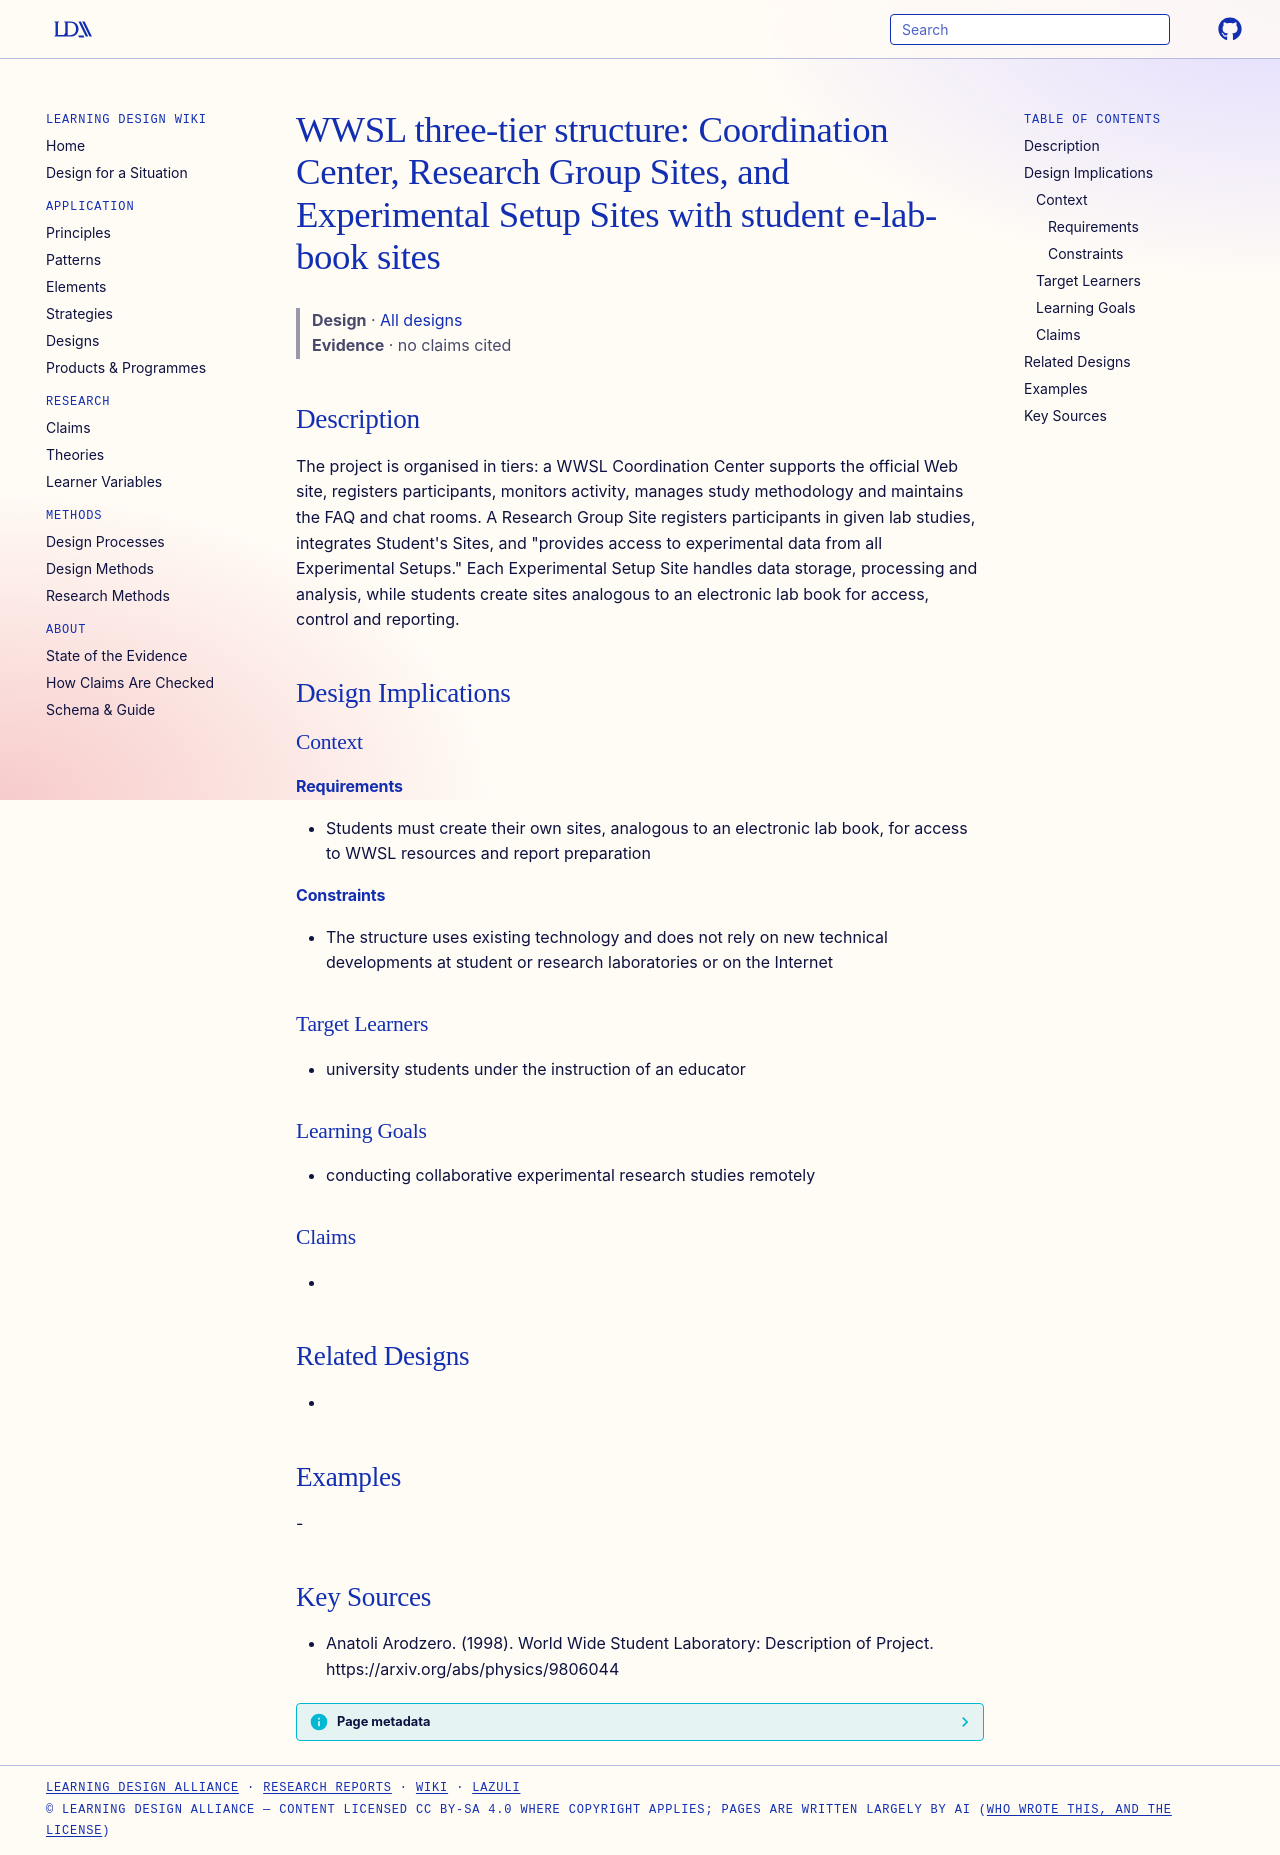

repository: Learning-Design-Alliance/learning-wiki · page: designs/wwsl-three-tier-structure/index.html · generator: mkdocs

---
type: design
id: wwsl-three-tier-structure
title: "WWSL three-tier structure: Coordination Center, Research Group Sites, and Experimental Setup Sites with student e-lab-book sites"
description: "The project is organised in tiers: a WWSL Coordination Center supports the official Web site, registers participants, monitors activity, manages study methodology and maintains the FAQ and chat rooms."
status: review
generated:
  by: "process:settle-candidates"
  at: 2026-11-22
sources:
  - id: anatoli-arodzero-1998
    resource: "https://arxiv.org/abs/physics/9806044"
    title: "Anatoli Arodzero. (1998). World Wide Student Laboratory: Description of Project. https://arxiv.org/abs/physics/9806044"
    author: Anatoli Arodzero
---

# WWSL three-tier structure: Coordination Center, Research Group Sites, and Experimental Setup Sites with student e-lab-book sites

> **Design** · [All designs](index.md)
> **Evidence** · no claims cited

## Description
The project is organised in tiers: a WWSL Coordination Center supports the official Web site, registers participants, monitors activity, manages study methodology and maintains the FAQ and chat rooms. A Research Group Site registers participants in given lab studies, integrates Student's Sites, and "provides access to experimental data from all Experimental Setups." Each Experimental Setup Site handles data storage, processing and analysis, while students create sites analogous to an electronic lab book for access, control and reporting.

## Design Implications

### Context
#### Requirements
- Students must create their own sites, analogous to an electronic lab book, for access to WWSL resources and report preparation
#### Constraints
- The structure uses existing technology and does not rely on new technical developments at student or research laboratories or on the Internet

### Target Learners
- university students under the instruction of an educator

### Learning Goals
- conducting collaborative experimental research studies remotely

### Claims
- 

## Related Designs
- 

## Examples
-

## Key Sources
- Anatoli Arodzero. (1998). World Wide Student Laboratory: Description of Project. https://arxiv.org/abs/physics/9806044
